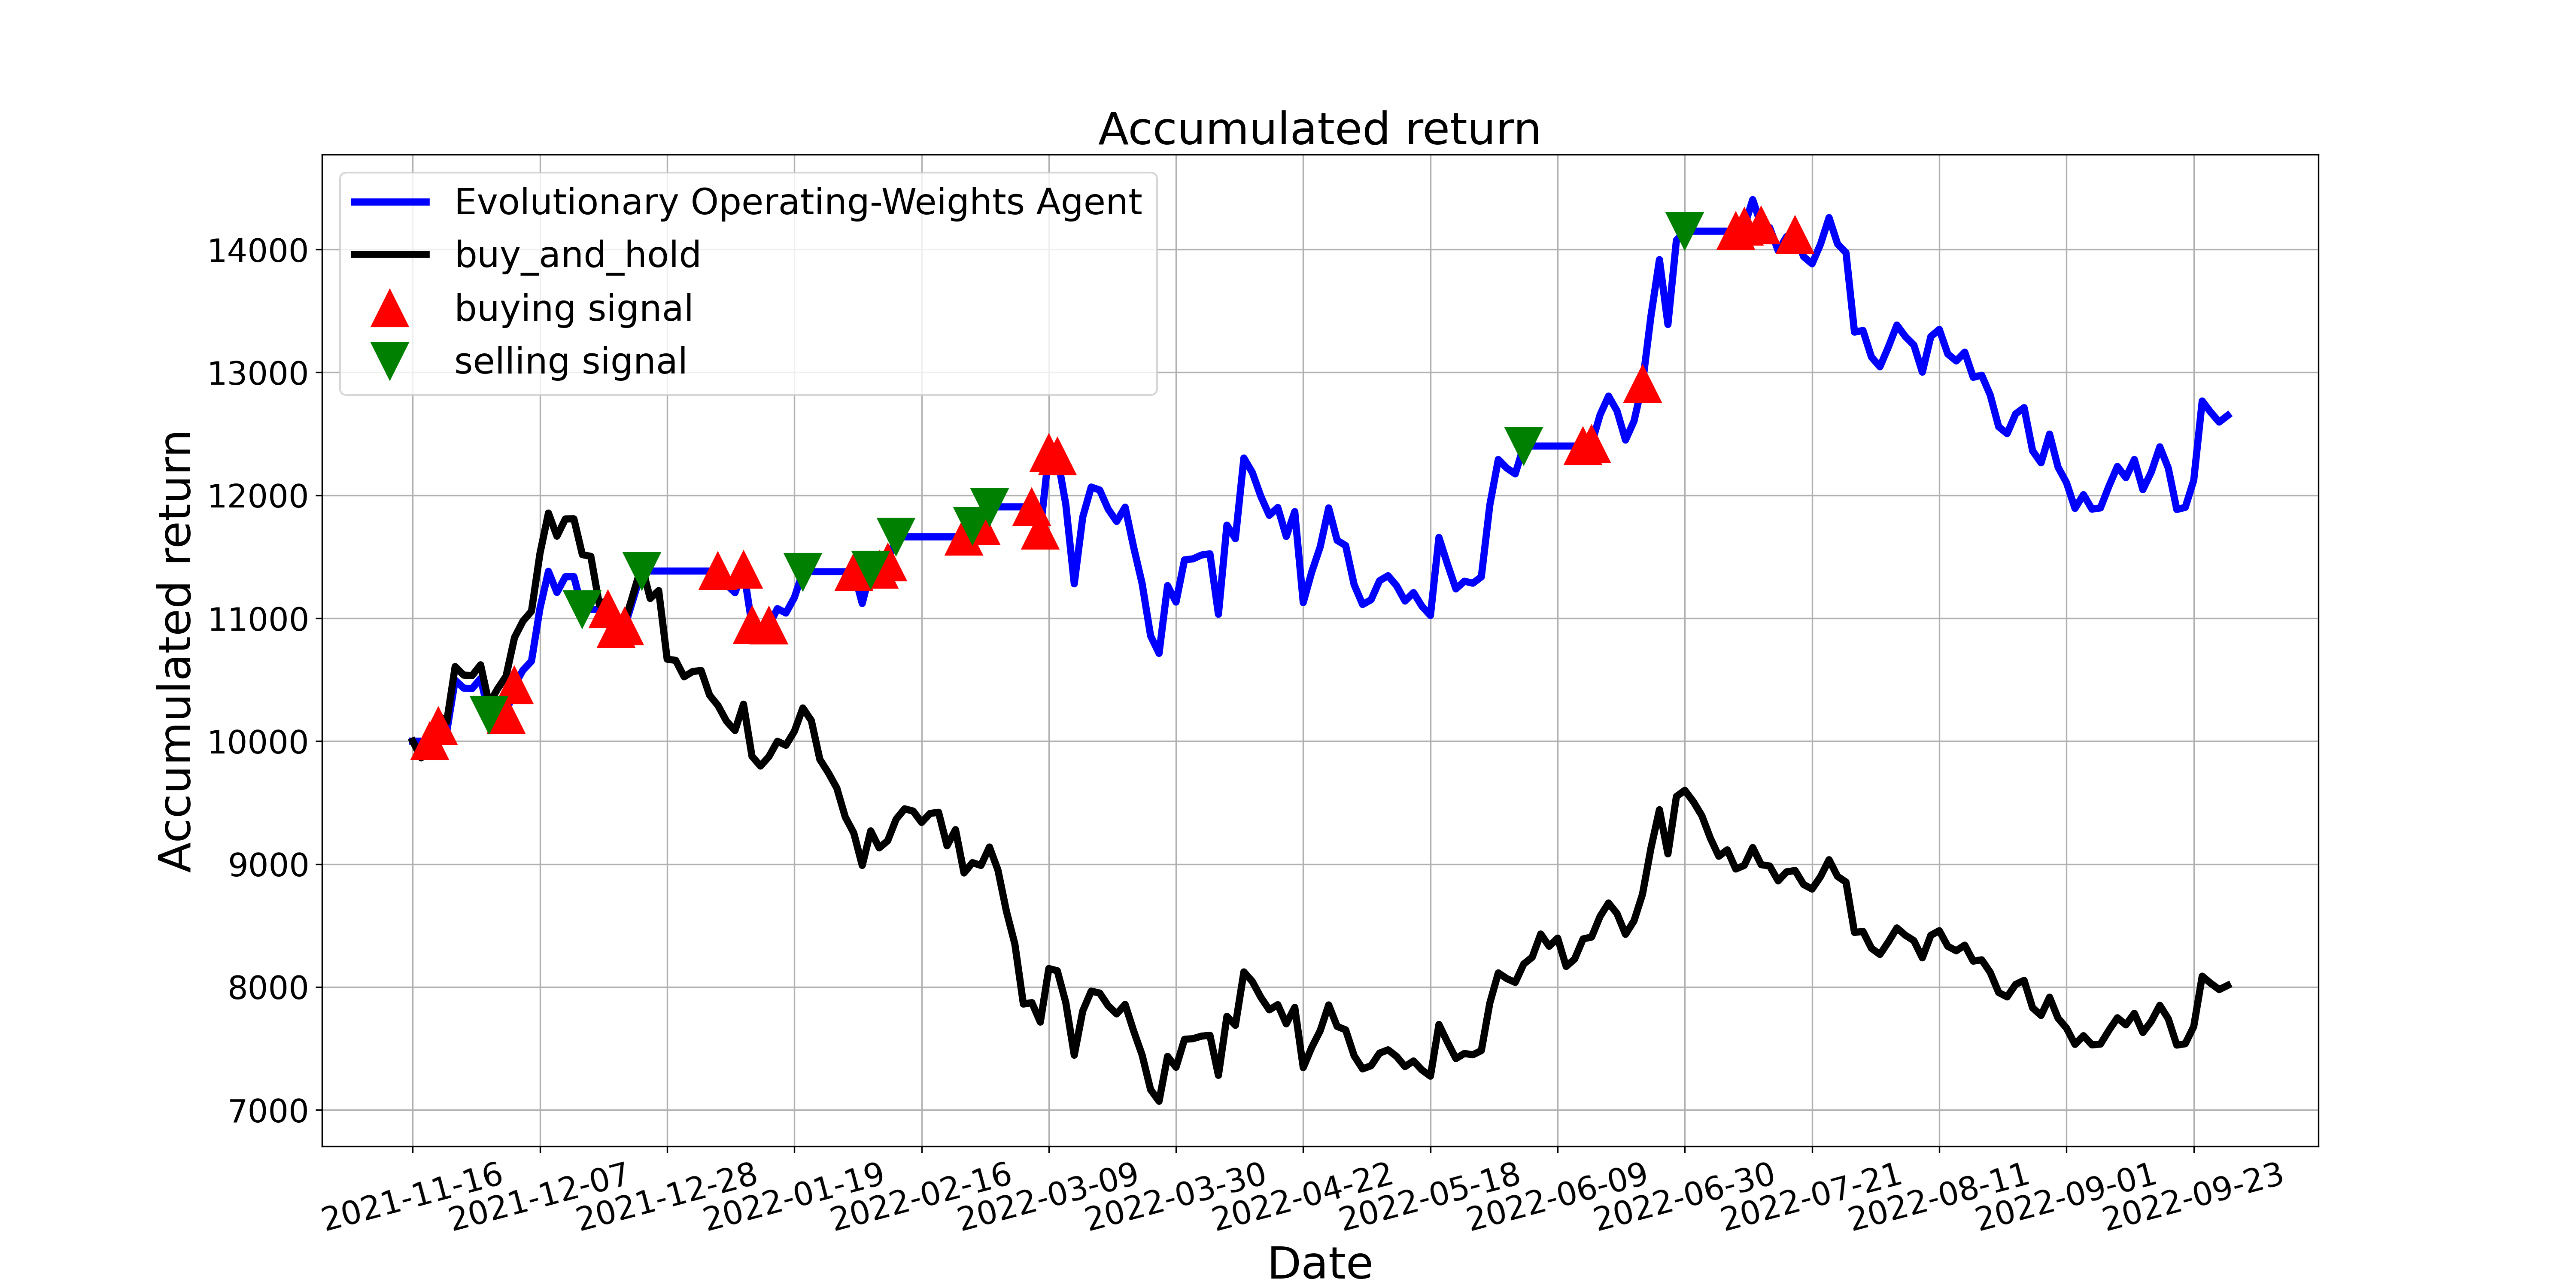

Data behind this chart, as committed beside it:
, tradeDate, B&H, action, operation, return
0, 2021-11-16, 10000, 2, 0, 10000
1, 2021-11-17, 9864, 2, 0, 10000
2, 2021-11-18, 10051, 1, 1, 10000
3, 2021-11-19, 10210, 1, 1, 10125
4, 2021-11-22, 10155, 0, 0, 10073
5, 2021-11-23, 10607, 0, 0, 10496
6, 2021-11-24, 10538, 0, 0, 10432
7, 2021-11-25, 10533, 0, 0, 10428
8, 2021-11-26, 10621, 0, 0, 10510
9, 2021-11-29, 10305, 2, 2, 10214
10, 2021-11-30, 10425, 0, 0, 10214
11, 2021-12-01, 10528, 1, 1, 10214
12, 2021-12-02, 10843, 1, 1, 10455
13, 2021-12-03, 10977, 0, 0, 10578
14, 2021-12-06, 11057, 0, 0, 10651
15, 2021-12-07, 11527, 0, 0, 11081
16, 2021-12-08, 11856, 0, 0, 11382
17, 2021-12-09, 11668, 0, 0, 11210
18, 2021-12-10, 11808, 0, 0, 11338
19, 2021-12-13, 11809, 0, 0, 11339
20, 2021-12-14, 11518, 2, 2, 11072
21, 2021-12-15, 11504, 0, 0, 11072
22, 2021-12-16, 11112, 2, 0, 11072
23, 2021-12-17, 11151, 1, 1, 11072
24, 2021-12-20, 10947, 1, 1, 10911
25, 2021-12-21, 10969, 1, 1, 10932
26, 2021-12-22, 11198, 1, 0, 11157
27, 2021-12-23, 11430, 2, 2, 11384
28, 2021-12-24, 11161, 0, 0, 11384
29, 2021-12-27, 11225, 0, 0, 11384
30, 2021-12-28, 10667, 0, 0, 11384
31, 2021-12-29, 10658, 0, 0, 11384
32, 2021-12-30, 10524, 0, 0, 11384
33, 2021-12-31, 10566, 2, 0, 11384
34, 2022-01-04, 10575, 0, 0, 11384
35, 2022-01-05, 10375, 2, 0, 11384
36, 2022-01-06, 10289, 1, 1, 11384
37, 2022-01-07, 10162, 2, 0, 11273
38, 2022-01-10, 10087, 2, 0, 11208
39, 2022-01-11, 10301, 1, 1, 11395
40, 2022-01-12, 9877, 1, 1, 10944
41, 2022-01-13, 9797, 2, 0, 10857
42, 2022-01-14, 9875, 1, 1, 10941
43, 2022-01-17, 9999, 1, 0, 11079
44, 2022-01-18, 9967, 1, 0, 11043
45, 2022-01-19, 10080, 1, 0, 11169
46, 2022-01-20, 10270, 2, 2, 11379
47, 2022-01-21, 10167, 0, 0, 11379
48, 2022-01-24, 9852, 2, 0, 11379
49, 2022-01-25, 9743, 2, 0, 11379
50, 2022-01-26, 9619, 2, 0, 11379
51, 2022-01-27, 9383, 2, 0, 11379
52, 2022-01-28, 9253, 1, 1, 11379
53, 2022-02-07, 8989, 2, 0, 11120
54, 2022-02-08, 9270, 2, 2, 11395
55, 2022-02-09, 9132, 1, 1, 11395
56, 2022-02-10, 9190, 1, 1, 11453
57, 2022-02-11, 9366, 2, 2, 11662
58, 2022-02-14, 9450, 2, 0, 11662
59, 2022-02-15, 9431, 0, 0, 11662
... 155 more rows
